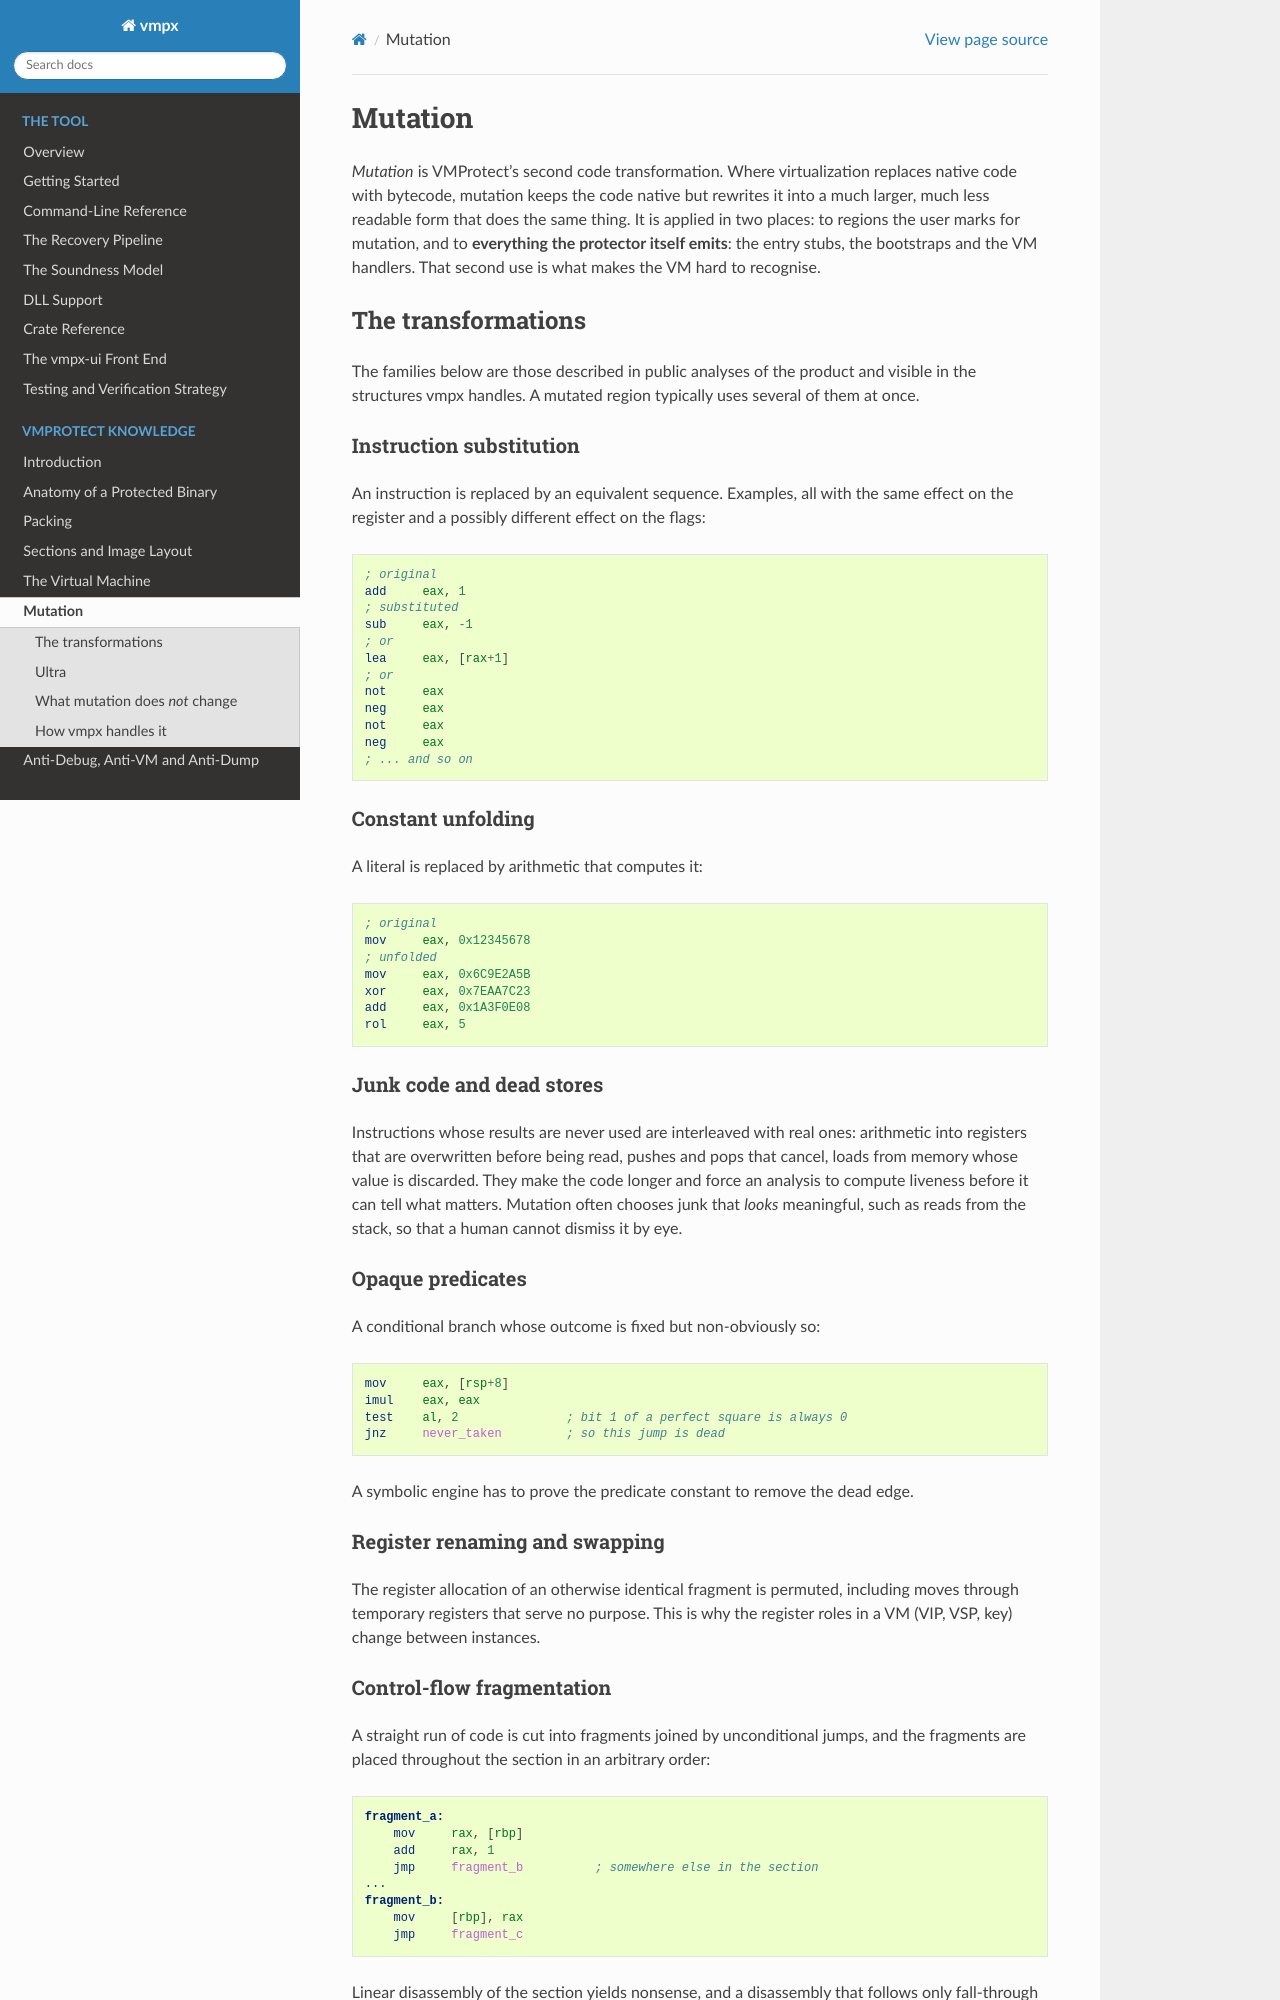

repository: Vihaan2012-cmyk/vmpx-expanded · page: vmprotect/mutation.html · generator: sphinx

Mutation
========

*Mutation* is VMProtect's second code transformation. Where virtualization replaces
native code with bytecode, mutation keeps the code native but rewrites it into a
much larger, much less readable form that does the same thing. It is applied in two
places: to regions the user marks for mutation, and to **everything the protector
itself emits**: the entry stubs, the bootstraps and the VM handlers. That second use
is what makes the VM hard to recognise.

The transformations
-------------------

The families below are those described in public analyses of the product and
visible in the structures vmpx handles. A mutated region typically uses several of
them at once.

Instruction substitution
~~~~~~~~~~~~~~~~~~~~~~~~

An instruction is replaced by an equivalent sequence. Examples, all with the same
effect on the register and a possibly different effect on the flags:

.. code-block:: nasm

    ; original
    add     eax, 1
    ; substituted
    sub     eax, -1
    ; or
    lea     eax, [rax+1]
    ; or
    not     eax
    neg     eax
    not     eax
    neg     eax
    ; ... and so on

Constant unfolding
~~~~~~~~~~~~~~~~~~

A literal is replaced by arithmetic that computes it:

.. code-block:: nasm

    ; original
    mov     eax, 0x12345678
    ; unfolded
    mov     eax, 0x6C9E2A5B
    xor     eax, 0x7EAA7C23
    add     eax, 0x1A3F0E08
    rol     eax, 5

Junk code and dead stores
~~~~~~~~~~~~~~~~~~~~~~~~~

Instructions whose results are never used are interleaved with real ones: arithmetic
into registers that are overwritten before being read, pushes and pops that cancel,
loads from memory whose value is discarded. They make the code longer and force an
analysis to compute liveness before it can tell what matters. Mutation often chooses
junk that *looks* meaningful, such as reads from the stack, so that a human cannot
dismiss it by eye.

Opaque predicates
~~~~~~~~~~~~~~~~~

A conditional branch whose outcome is fixed but non-obviously so:

.. code-block:: nasm

    mov     eax, [rsp+8]
    imul    eax, eax
    test    al, 2               ; bit 1 of a perfect square is always 0
    jnz     never_taken         ; so this jump is dead

A symbolic engine has to prove the predicate constant to remove the dead edge.

Register renaming and swapping
~~~~~~~~~~~~~~~~~~~~~~~~~~~~~~

The register allocation of an otherwise identical fragment is permuted, including
moves through temporary registers that serve no purpose. This is why the register
roles in a VM (VIP, VSP, key) change between instances.

Control-flow fragmentation
~~~~~~~~~~~~~~~~~~~~~~~~~~

A straight run of code is cut into fragments joined by unconditional jumps, and the
fragments are placed throughout the section in an arbitrary order:

.. code-block:: nasm

    fragment_a:
        mov     rax, [rbp]
        add     rax, 1
        jmp     fragment_b          ; somewhere else in the section
    ...
    fragment_b:
        mov     [rbp], rax
        jmp     fragment_c

Linear disassembly of the section yields nonsense, and a disassembly that follows
only fall-through finds tiny pieces. The effect is strongest on the VM handlers.

Mutation of stack discipline
~~~~~~~~~~~~~~~~~~~~~~~~~~~~

Values are moved on and off the stack in indirect ways: pushed and popped to other
registers, stored with a negative offset and then the stack pointer adjusted, and so
on. This hides both the stack effect of a fragment and the data flow.
